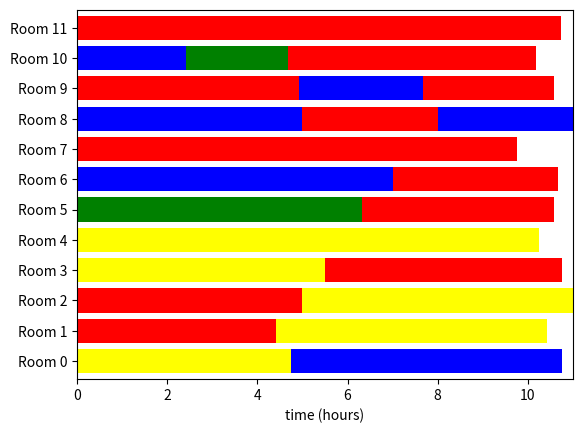

Python code for this plot:
import random
import matplotlib.pyplot as plt

STAN_TIME = 8 
OVER_TIME = 11

NURSE = {1:1, 2:1, 3:1, 4:1, 5:1, 8:2, 9:2, 6:3, 7:4}


class Operation:
	def __init__(self, index, optype, oplength):
		self.i = index
		self.t = optype
		self.l = oplength
		self.o = False    # o for over time
		self.n = None     # n for nurse of the surgery

class Room:
	def __init__(self, index):
		self.index = index
		self.oplist = []
		self.optypelist = [0] * 10
		self.cumtime = 0
		self.totaltime = 0
		self.overwork = False
		self.finish = False

def mincumtime(roomlist):
	minindex = None
	mincumt = 99
	for i in range(12):
		# print("checking room ", i)
		# print("room cumtime", roomlist[i].cumtime)
		if (roomlist[i].cumtime < mincumt and roomlist[i].finish == False):
			mincumt = roomlist[i].cumtime
			minindex = i
	return minindex

def printroomlist(roomlist, oplist):
	for i in range(12):
		print("Room index: {}".format(i))
		print("Operation order: ", end="")
		for j in roomlist[i].oplist[::-1]:
			print("{}({})({}) ".format(j, oplist[j].n, oplist[j].l), end="")
		print("")
		#print("Operation order: {}".format([i for i in roomlist[i].oplist[::-1]]))# the line is reversed to minimize overwork
		print("Operation type sum: {}".format(sum(roomlist[i].optypelist)))
		print("Total work time: {} hours".format(roomlist[i].totaltime))
		print("Over work: {}".format(roomlist[i].overwork))
		print("")

def plotroomlist(roomlist, oplist):
	height = 16
	interval = 4
	colors = ["brown", "red", "yellow", "blue", "green"]
	#colors = ["white", "#a6cee3", "#1f78b4", "#33a02c", "#b2df8a", "#fb9a99", "#fdbf6f", "#ff7f00", "#cab2d6", "#e31a1c"]
	x_label = "time (hours)"

	ax = plt.subplot()
	labels = []
	count = 0
	for i in range(12):
		labels.append("Room " + str(i))
		totaltime = 0
		for j in roomlist[i].oplist[::-1]:   # we must reverse it to keep the result same
			ax.broken_barh([(totaltime, oplist[j].l)], ((height+interval)*i + \
				interval, height), facecolors=colors[NURSE[oplist[j].t]]) # this line can be changed to adapt to different op type
			totaltime += oplist[j].l
	ax.set_ylim(0, (height+interval)*len(labels)+interval)
	ax.set_xlim(0, 11)
	ax.set_xlabel(x_label)
	ax.set_yticks(range(interval+int(height/2), (height+interval)*len(labels), (height+interval))) 
	ax.set_yticklabels(labels)
	plt.show()

def printdebug(roomlist):
	print("time:", [item.totaltime for item in roomlist])
	print("type:", [sum(item.optypelist) for item in roomlist])

def checktypenum(room, operation):
	room.optypelist[operation.t] = 1
	if (sum(room.optypelist) > 3):
		room.optypelist[operation.t] = 0
		return False
	else:
		return True
# Day 1
oplist1 = [Operation(0, 1, 1.75), Operation(1, 1, 1.5), Operation(2, 6, 3.5), Operation(3, 6, 3), Operation(4, 6, 3),
	Operation(5, 6, 2.42), Operation(6, 6, 6), Operation(7, 6, 2), Operation(8, 6, 3.5), Operation(9, 6, 2.75),
	Operation(10, 4, 2.75), Operation(11, 4, 1.83), Operation(12, 4, 5.25), Operation(13, 4, 2.75), Operation(14, 4, 2.75), 
	Operation(15, 4, 1.83), Operation(16, 4, 3.25), Operation(17, 4, 1.83), Operation(18, 5, 4.42), Operation(19, 5, 3), 
	Operation(20, 5, 3.17), Operation(21, 5, 4.25), Operation(22, 5, 4.33), Operation(23, 5, 3.67), Operation(24, 5, 2.92), 
	Operation(25, 5, 2.17), Operation(26, 5, 3.33), Operation(27, 5, 2), Operation(28, 3, 0.67), Operation(29, 7, 4.08), 
	Operation(30, 7, 2.25), Operation(31, 7, 2.25), Operation(32, 8, 5.25), Operation(33, 8, 6), Operation(34, 8, 6),
	Operation(35, 8, 5.5), Operation(36, 8, 4.75), Operation(37, 9, 5)]
# Day 2
# oplist1 = [Operation(0, 1, 1.75), Operation(1, 6, 3.67), Operation(2, 6, 2), Operation(3, 6, 4.5), Operation(4, 6, 3.5), Operation(5, 6, 3.5),
# 	Operation(6, 6, 4.25), Operation(7, 6, 4.5), Operation(8, 6, 3.5), Operation(9, 6, 3.5), Operation(10, 6, 3.5), Operation(11, 4, 3.92), Operation(12, 5, 4.5),
# 	Operation(13, 5, 0.67), Operation(14, 5, 1.5), Operation(15, 5, 4.5), Operation(16, 5, 2.83), Operation(17, 5, 3.17), Operation(18, 5, 4.25), Operation(19, 5, 3.92),
# 	Operation(20, 5, 5), Operation(21, 5, 4.17), Operation(22, 5, 3), Operation(23, 5, 5.75), Operation(24, 5, 3), Operation(25, 3, 0.33), Operation(26, 3, 0.33),
# 	Operation(27, 7, 4.67), Operation(28, 7, 1.92), Operation(29, 7, 2.17), Operation(30, 7, 2.5), Operation(31, 7, 1.92), Operation(32, 8, 9)]
# Day 3
# oplist1 = []
# count = 0
# for i in [2.5, 5, 3.75, 4, 5, 5, 6.67, 1.33, 2.17, 3.5, 2, 3.58, 3.5]:
# 	oplist1.append(Operation(count, 6, i))
# 	count += 1
# for i in [1.75, 2, 2, 1.75, 3.25, 4.5, 1.75, 1.75]:
# 	oplist1.append(Operation(count, 4, i))
# 	count += 1
# for i in [4.25, 4, 3.67, 5.5, 2.42]:
# 	oplist1.append(Operation(count, 5, i))
# 	count += 1
# oplist1.append(Operation(26, 3, 2.5))
# oplist1.append(Operation(27, 3, 0.75))
# oplist1.append(Operation(28, 7, 2.17))
# oplist1.append(Operation(29, 8, 5.75))
# oplist1.append(Operation(30, 8, 4.58))
# oplist1.append(Operation(31, 8, 6))
# oplist1.append(Operation(32, 8, 6.17))
# Day 4
# oplist1 = []
# count = 0
# for i in [1.5, 1.75, 1.75, 4.5, 4, 1.83, 2.76, 2.72, 3]:
# 	oplist1.append(Operation(count, 6, i))
# 	count += 1
# for i in [2, 2, 4.17, 2.25, 3.5, 1.92, 2, 2]:
# 	oplist1.append(Operation(count, 4, i))
# 	count += 1
# for i in [3.17, 5, 2, 3.25, 4.5, 4.33]:
# 	oplist1.append(Operation(count, 5, i))
# 	count += 1
# oplist1.append(Operation(23, 3, 0.75))
# count += 1
# for i in [5, 2, 3.25, 3.25, 5, 2]:
# 	oplist1.append(Operation(count, 7, i))
# 	count += 1
# oplist1.append(Operation(30, 8, 5.17))
# Day 5
# oplist1 = []
# count = 0
# for i in [1.5, 1, 1, 1.75, 2]:
# 	oplist1.append(Operation(count, 1, i))
# 	count += 1
# for i in [4.67, 4.67]:
# 	oplist1.append(Operation(count, 2, i))
# 	count += 1
# for i in [3, 3, 1.92, 1.58]:
# 	oplist1.append(Operation(count, 6, i))
# 	count += 1
# for i in [2]:
# 	oplist1.append(Operation(count, 4, i))
# 	count += 1
# for i in [4.5, 4.83, 1.83, 3.5]:
# 	oplist1.append(Operation(count, 5, i))
# 	count += 1
# oplist1.append(Operation(16, 3, 1.67))
# count += 1
# for i in [2.92, 3, 2.67, 2.67, 5, 2.92, 3, 4.5]:
# 	oplist1.append(Operation(count, 7, i))
# 	count += 1
# oplist1.append(Operation(25, 9, 6))


oplist1_sorted = sorted(oplist1, key=lambda item:item.l, reverse=True)
oplist1_sorted_index = [item.i for item in oplist1_sorted]

roomlist1 = [Room(0), Room(1), Room(2), Room(3), Room(4), Room(5), Room(6), Room(7), Room(8), Room(9), Room(10), Room(11)]
roomlist1_sorted = sorted(roomlist1, key=lambda item:item.totaltime)
roomlist1_sorted_index = [item.index for item in roomlist1_sorted]

prev_index = 0
for i in oplist1_sorted_index:
	if (roomlist1[prev_index].totaltime + oplist1[i].l <= 11 and \
		checktypenum(roomlist1[prev_index], oplist1[i])):
		roomlist1[prev_index].oplist.append(i)
		roomlist1[prev_index].totaltime += oplist1[i].l
		roomlist1[prev_index].optypelist[oplist1[i].t] = 1

		roomlist1_sorted = sorted(roomlist1, key=lambda item:item.totaltime, reverse=True)
		roomlist1_sorted_index = [item.index for item in roomlist1_sorted]

	else:
		strat_index = 0
		for _ in range(12):
			if (roomlist1[roomlist1_sorted_index[strat_index]].optypelist[oplist1[i].t] == 0):
				roomlist1[roomlist1_sorted_index[strat_index]].optypelist[oplist1[i].t] = 1
				prev_zero = True
			else:
				prev_zero = False
			
			if (sum(roomlist1[roomlist1_sorted_index[strat_index]].optypelist) > 3 or \
				roomlist1[roomlist1_sorted_index[strat_index]].totaltime + oplist1[i].l > 11):
			    if (prev_zero):
			    	roomlist1[roomlist1_sorted_index[strat_index]].optypelist[oplist1[i].t] = 0
			    strat_index += 1
			else:
				break
		roomlist1[roomlist1_sorted_index[strat_index]].oplist.append(i)
		roomlist1[roomlist1_sorted_index[strat_index]].totaltime += oplist1[i].l

		roomlist1_sorted = sorted(roomlist1, key=lambda item:item.totaltime, reverse=True)
		roomlist1_sorted_index = [item.index for item in roomlist1_sorted]

		prev_index = roomlist1_sorted_index[strat_index]

	#print("step {}".format(i))
	#printdebug(roomlist1)

roomlist1[8].oplist = [3, 19, 4, 7]
roomlist1[3].oplist = [12, 35]
roomlist1[10].oplist = [13, 14, 30, 5]

# roomlist1[3].oplist = [25, 26,  30, 3]
# roomlist1[5].oplist = [29, 28, 15]
# roomlist1[6].oplist = [18, 6]
# roomlist1[8].oplist = [19, 11, 2]

# roomlist1[9].oplist = [10, 0, 22, 16]
# roomlist1[3].oplist = [29, 28]

# roomlist1[8].oplist = [17, 8]
# roomlist1[9].oplist = [5, 6, 7]

# roomlist1[2].oplist = [6]
# roomlist1[4].oplist = [24, 15]
# roomlist1[5].oplist = [7, 8]
# roomlist1[8].oplist = [19, 20, 4]
# roomlist1[9].oplist = [11, 9]
# roomlist1[7].oplist = [22, 5]

for i in range(12):
	roomlist1[i].totaltime = 0
	for j in roomlist1[i].oplist:
		roomlist1[i].totaltime += oplist1[j].l
		if (roomlist1[i].totaltime > STAN_TIME):
			oplist1[j].o = True
for i in range(12):
	if (roomlist1[i].totaltime > STAN_TIME):
		roomlist1[i].overwork = True

NURSE1_LIST = [6, 5, 4, 3, 2, 1]
NURSE2_LIST = [9, 8, 7]
NURSE3_LIST = [13, 12, 11, 10]
NURSE4_LIST = [16, 15, 14]
NURSE_LIST = [NURSE1_LIST, NURSE2_LIST, NURSE3_LIST, NURSE4_LIST]

BUF_OP_LIST = [None] * 12
BUF_OP_NUM = [0] * 12


for i in range(12):
		op_num = BUF_OP_NUM[i]
		BUF_OP_LIST[i] = roomlist1[i].oplist[op_num]
		roomlist1[i].cumtime += oplist1[roomlist1[i].oplist[op_num]].l
count = 0
while (count < len(oplist1)):
	next_i = mincumtime(roomlist1)
	# print("count", count)
	# print("Mark op {}".format(BUF_OP_LIST[next_i]))
	next_n = NURSE_LIST[NURSE[oplist1[BUF_OP_LIST[next_i]].t] - 1].pop()
	NURSE_LIST[NURSE[oplist1[BUF_OP_LIST[next_i]].t] - 1].insert(0, next_n)
	oplist1[BUF_OP_LIST[next_i]].n = next_n
	BUF_OP_NUM[next_i] += 1
	if (BUF_OP_NUM[next_i] >= len(roomlist1[next_i].oplist)):
		roomlist1[next_i].finish = True
		count += 1
		continue
	op_num = BUF_OP_NUM[next_i]
	# print("next op", roomlist1[next_i].oplist[op_num])
	BUF_OP_LIST[next_i] = roomlist1[next_i].oplist[op_num]
	roomlist1[next_i].cumtime += oplist1[roomlist1[next_i].oplist[op_num]].l
	# if (BUF_OP_NUM[next_i] == len(roomlist1[next_i].oplist)):
	# 	roomlist1[next_i].finish = True
	###################################
	# for i in range(12):
	# 	if not roomlist1[i].finish:
	# 		print("{} ".format(i), end="")
	# print("")
	###################################
	count += 1

OVER_LIST = [0] * 16
printroomlist(roomlist1, oplist1)
plotroomlist(roomlist1, oplist1)
total_delay = 0
for i in range(len(oplist1)):
	if (oplist1[i].o):
		OVER_LIST[oplist1[i].n - 1] = 1
print("Total delay workers: ", sum(OVER_LIST))